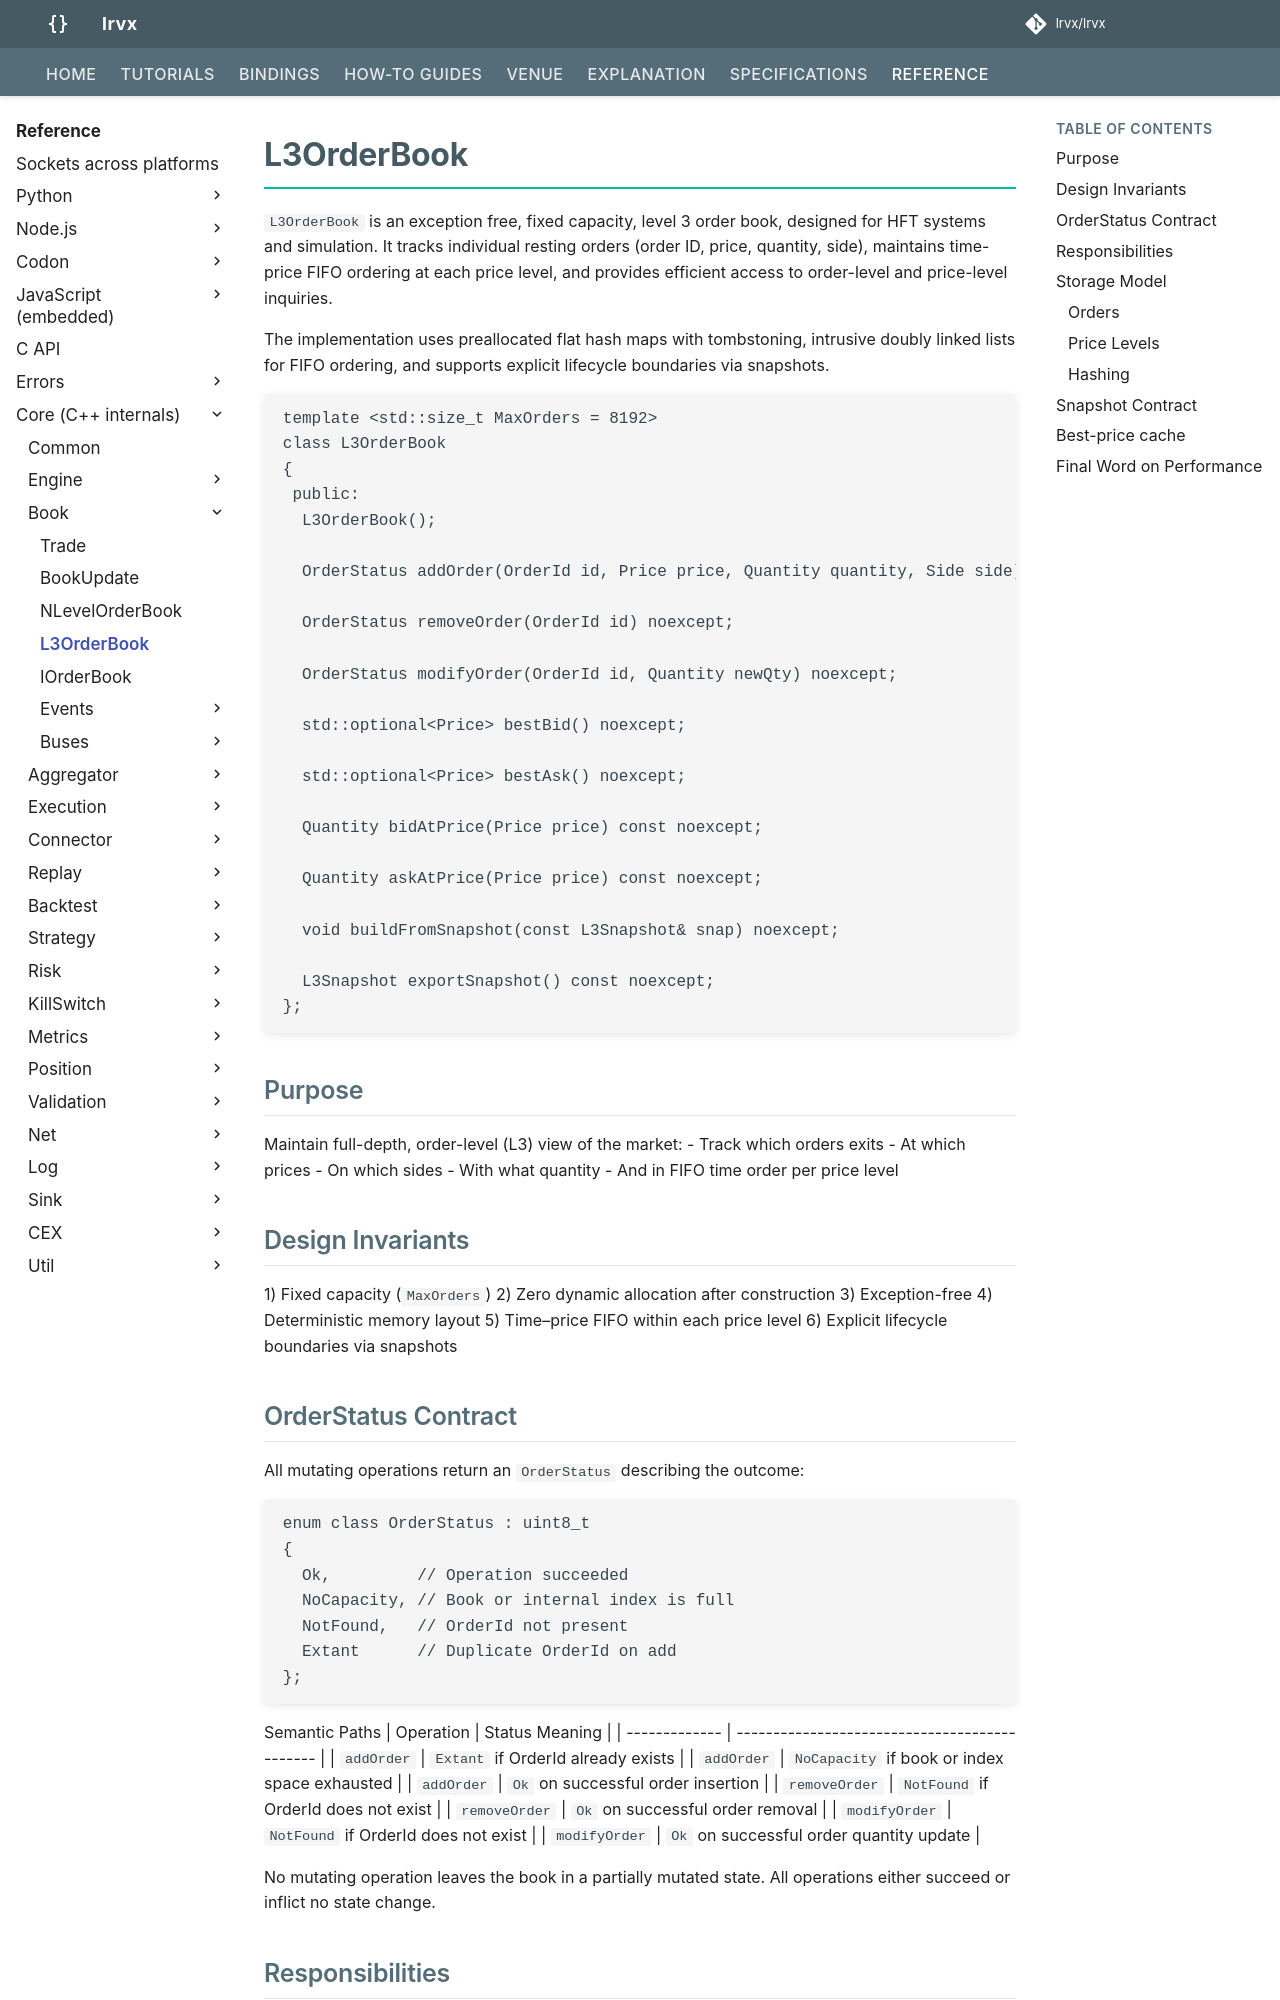

repository: FLOX-Foundation/flox · page: reference/api/book/l3_order_book/index.html · generator: mkdocs

# L3OrderBook
`L3OrderBook` is an exception free, fixed capacity, level 3 order book, designed for HFT systems and simulation. 
It tracks individual resting orders (order ID, price, quantity, side), maintains time-price FIFO ordering at each price level, 
and provides efficient access to order-level and price-level inquiries. 

The implementation uses preallocated flat hash maps with tombstoning, intrusive doubly linked lists for FIFO ordering, and supports explicit lifecycle boundaries via snapshots. 
```
template <std::size_t MaxOrders = 8192>
class L3OrderBook
{
 public:
  L3OrderBook(); 

  OrderStatus addOrder(OrderId id, Price price, Quantity quantity, Side side) noexcept; 
 
  OrderStatus removeOrder(OrderId id) noexcept;

  OrderStatus modifyOrder(OrderId id, Quantity newQty) noexcept;

  std::optional<Price> bestBid() noexcept;

  std::optional<Price> bestAsk() noexcept;

  Quantity bidAtPrice(Price price) const noexcept;

  Quantity askAtPrice(Price price) const noexcept;

  void buildFromSnapshot(const L3Snapshot& snap) noexcept;

  L3Snapshot exportSnapshot() const noexcept;
};
```
## Purpose
Maintain full-depth, order-level (L3) view of the market: 
- Track which orders exits 
- At which prices
- On which sides 
- With what quantity
- And in FIFO time order per price level 

## Design Invariants
1) Fixed capacity (`MaxOrders`)
2) Zero dynamic allocation after construction
3) Exception-free
4) Deterministic memory layout
5) Time–price FIFO within each price level
6) Explicit lifecycle boundaries via snapshots

## OrderStatus Contract 
All mutating operations return an `OrderStatus` describing the outcome: 
```
enum class OrderStatus : uint8_t
{
  Ok,         // Operation succeeded
  NoCapacity, // Book or internal index is full
  NotFound,   // OrderId not present
  Extant      // Duplicate OrderId on add
};
```
Semantic Paths 
| Operation     | Status Meaning                                |
| ------------- | --------------------------------------------- |
| `addOrder`    | `Extant` if OrderId already exists            |
| `addOrder`    | `NoCapacity` if book or index space exhausted |
| `addOrder`    | `Ok` on successful order insertion            |
| `removeOrder` | `NotFound` if OrderId does not exist          |
| `removeOrder` | `Ok` on successful order removal              |
| `modifyOrder` | `NotFound` if OrderId does not exist          |
| `modifyOrder` | `Ok` on successful order quantity update      |

No mutating operation leaves the book in a partially mutated state. All operations either succeed or inflict no state change.
